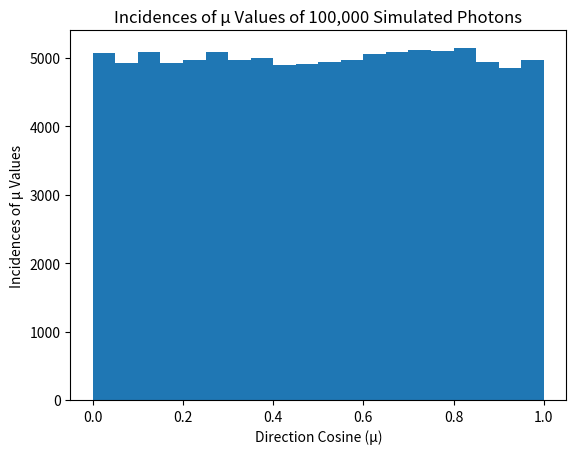
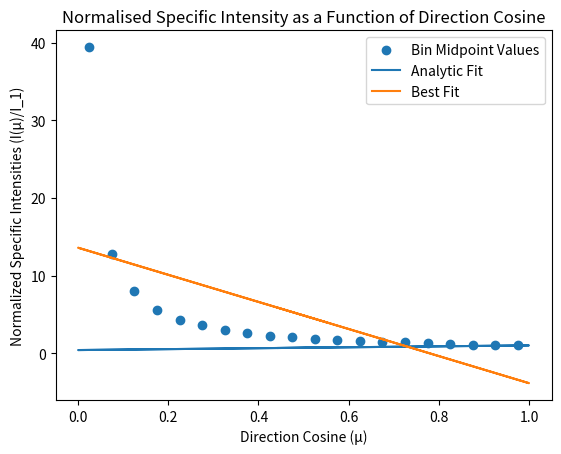

Python code for these plots, in order:
# -*- coding: utf-8 -*-
"""
PHY407 Lab 10, Question 2c
[redacted]
"""
import numpy as np
import scipy.optimize as opt
import matplotlib.pyplot as plt

# %% Functions taken from lab manual -----------------------------------------|
def get_tau_step():
    """ Calculate how far a photon travels before it gets scattered.
    OUT: optical depth traveled """
    delta_tau = -np.log(np.random.random())
    return delta_tau

def emit_photon(tau_max):
    """ Emit a photon from the stellar core.
    IN: tau max is max optical depth
    OUT:
    tau: optical depth at which the photon is created
    mu: directional cosine of the photon emitted """
    tau = tau_max
    delta_tau = get_tau_step()
    mu = np.random.random()
    return tau - delta_tau*mu, mu

def scatter_photon(tau):
    """ Scatter a photon.
    IN: tau, optical depth of the atmosphere
    OUT:
    tau: new optical depth
    mu: directional cosine of the photon scattered """
    delta_tau = get_tau_step()
    mu = 2*np.random.random()-1 # sample mu uniformly from -1 to 1
    return tau - delta_tau*mu, mu

# %% Original code begins here -----------------------------------------------|

# Function to simulate photon emission and scattering
def photon_path(tau_max):
    tau, mu = emit_photon(tau_max)
    count = 0
    while tau > 0:
        count += 1
        tau, mu = scatter_photon(tau)
        if tau > tau_max:
            tau, mu = emit_photon(tau_max)
            count = 0
    return count, mu

# Scenario parameters
tau_max = 1e-4
data_num = 1e5
n_bins = 20
bin_size = int(data_num/n_bins)

# Simulate data_num number of photons and store their mu values
mu_holder = np.empty(0)
for i in range(int(data_num)):
    mu_holder = np.append(mu_holder, photon_path(tau_max)[1])

# Sort mu values into histogram bins
histo = np.histogram(mu_holder, bins = n_bins)

# Calculate centre of each histogram bin
av_mu_holder = (histo[1][1:] + histo[1][:-1])/2

# Calculate specific intensity from histogram volume and central mu values
spec_inten = histo[0]/av_mu_holder

# Normalise specific intensity to I_1
norm_spec = spec_inten / spec_inten[-1]

# Best fit calculation for angular dependency relation
def intensity(mu, a, b):
    return a + b*mu
fitted = opt.curve_fit(intensity, av_mu_holder, norm_spec)

# Plotting
plt.figure(0)
plt.hist(mu_holder, bins = n_bins)
plt.xlabel('Direction Cosine (\u03BC)')
plt.ylabel('Incidences of \u03BC Values')
plt.title('Incidences of \u03BC Values of 100,000 Simulated Photons')

plt.figure(1)
plt.scatter(av_mu_holder, norm_spec, label = 'Bin Midpoint Values')
plt.plot(mu_holder, intensity(mu_holder, 0.4, 0.6), label = 'Analytic Fit')
plt.plot(mu_holder, intensity(mu_holder, fitted[0][0], fitted[0][1]), label = 'Best Fit')
plt.legend()
plt.xlabel('Direction Cosine (\u03BC)')
plt.ylabel('Normalized Specific Intensities (I(\u03BC)/I_1)')
plt.title('Normalised Specific Intensity as a Function of Direction Cosine')